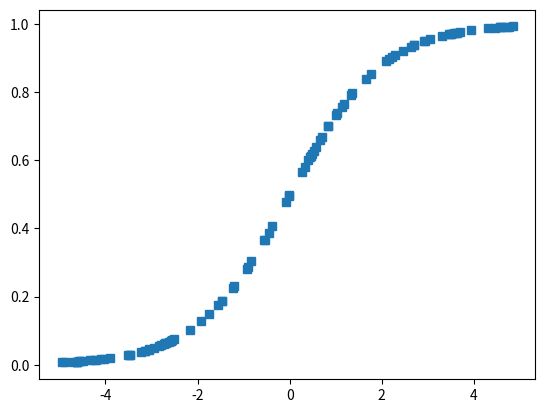

Python code for this plot: (Note: this script raises an exception after producing the figure.)
#!/usr/bin/env python
# coding: utf-8

# # 📝Functions as Objects

# Let's build a function to draw a drexel dragon.

# In[1]:


def drexel_dragons():
    print(
        """         

           /\_/\   _   ()_()  wWw  wW    Ww wWw  W  W        _   ()_()            \/       .-.   \\\  ///  oo_    
          / o o \   /||_ (O o)  (O)_(O)\  /(O)(O)_(O)(O)      /||_ (O o)    /)     (OO)    c(O_O)c ((O)(O)) /  _)-< 
     /\   \~(*)~/     /o_) |^_\  / __)`. \/ .' / __) ||         /o_) |^_\  (o)(O) ,'.--.)  ,'.---.`, | \ ||  \__ `.  
     //\\  /     \   / |(\ |(_))/ (     \  /  / (    | \       / |(\ |(_))  //\\ / /|_|_\ / /|_|_|\ \||\\||     `. | 
     //  \\(       )  | | ))|  /(  _)    /  \ (  _)   |  `.     | | ))|  /  |(__)|| \_.--. | \_____/ ||| \ |     _| | 
     //    \/\~*.*~/   | |// )|\\ \ \_  .' /\ `.\ \_  (.-.__)    | |// )|\\  /,-. |'.   \) \'. `---' .`||  ||  ,-'   | 
     //__/\_/   \      \__/ (/  \) \__)(_.'  `._)\__)  `-'       \__/ (/  \)-'   ''  `-.(_.'  `-...-' (_/  \_)(_..--'  """
    )


# Let's assign `drexel_dragons` to a variable `Penn`

# In[2]:


Penn = drexel_dragons


# **Why did this not run?**

# ```{toggle}
# We just assigned this to a variable that is an object of the function `drexel_dragons`
# ```

# We can discover what the object is by printing the type

# In[3]:


print(type(Penn))


# Or running it by calling the function

# In[4]:


Penn()


# ## Reassigning Functions
# 
# We can assign functions to a different variable

# In[5]:


drexel = drexel_dragons


# In[6]:


drexel is Penn


# In[7]:


drexel == Penn


# ## Functions in Data Structures
# 
# Data Structures are objects that store other objects: List, Tuples, Dictionaries, Sets

# Since functions are objects they can be stored in data structures

# In[8]:


[Penn, drexel]


# ## Functions calling Functions
# 
# Functions can be called by other functions. A good example of this is the function `map`

# `map()` function returns a map object(which is an iterator) of the results after applying the given function to each item of a given iterable (list, tuple etc.)

# In[9]:


import numpy as np
import matplotlib.pyplot as plt


def sig(x):
    return 1 / (1 + np.exp(-x))


# In[10]:


x = np.random.uniform(-5, 5, 100)
plt.plot(x, np.array(list(map(sig, x))), "s")


# ## Function Scope
# 
# A variable is only available from inside the region which is was created

# ### Local Scope
# 
# A variable created inside a function belongs to the *local scope* of that function, and can only be used inside that function

# A variable created inside a function is available inside that function:
# 
# 

# In[11]:


def myfunc():
    x = 300
    print(x)


myfunc()


# ### Global Scope
# 
# A variable created in the main body of the Python code is a global variable and belongs to the global scope.
# 

# 
# Global variables are available from within any scope, global and local.

# A variable created outside of a function is global and can be used by anyone:
# 

# In[12]:


x = 300


def myfunc():
    print(x)


myfunc()

print(x)


# ### Common Mistakes
# 
# You cannot access a locally defined variable outside a function, as it does not exist

# In[ ]:


x = 300


def my_function():
    print(x)
    y = 200
    print(y)


y

